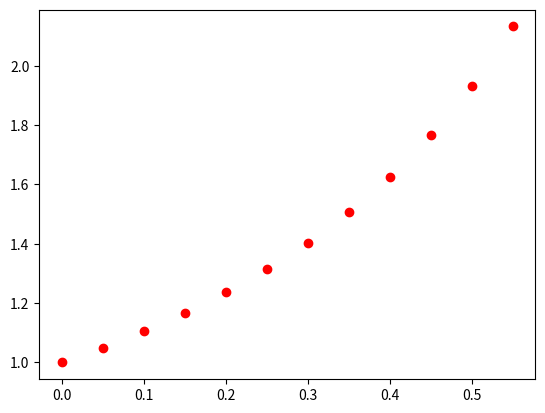

Write Python code to recreate this figure.
# Zill 8th Ed (Spanish) - Section. 2.6
# Problem 5, pp 77.
# Euler's Method for Initial Value Problem
# y' = x**2.0 + y**2.0,
# y(0) = 1, y(0.5)

import numpy as np 
import matplotlib.pyplot as plt

dx = 0.05
x0 = 0.0
y0 = 1.0
xf = 0.5
N = int((xf-x0)/dx)

x = np.zeros(N+2)
y = np.zeros(N+2)

x[0] = x0
y[0] = y0
    

def f(x,y):
    return x**2.0 + y**2.0


def Euler(x0, y0, dx, N):
    print('\n--------SOLUTION--------')
    print('--------------------------')
    print('x0 \t y0 \t')
    print('--------------------------')
    
    for n in range(N+1):
        print('%.4f \t %.4f \t '% (x[n],y[n]))
        print('--------------------------')
        x[n+1] = x[n] + dx
        y[n+1] = y[n] + dx*f(x[n],y[n])    

# Call Function
Euler(x0, y0, dx, N)

# Graphic
plt.plot(x,y,'ro')
plt.show()

